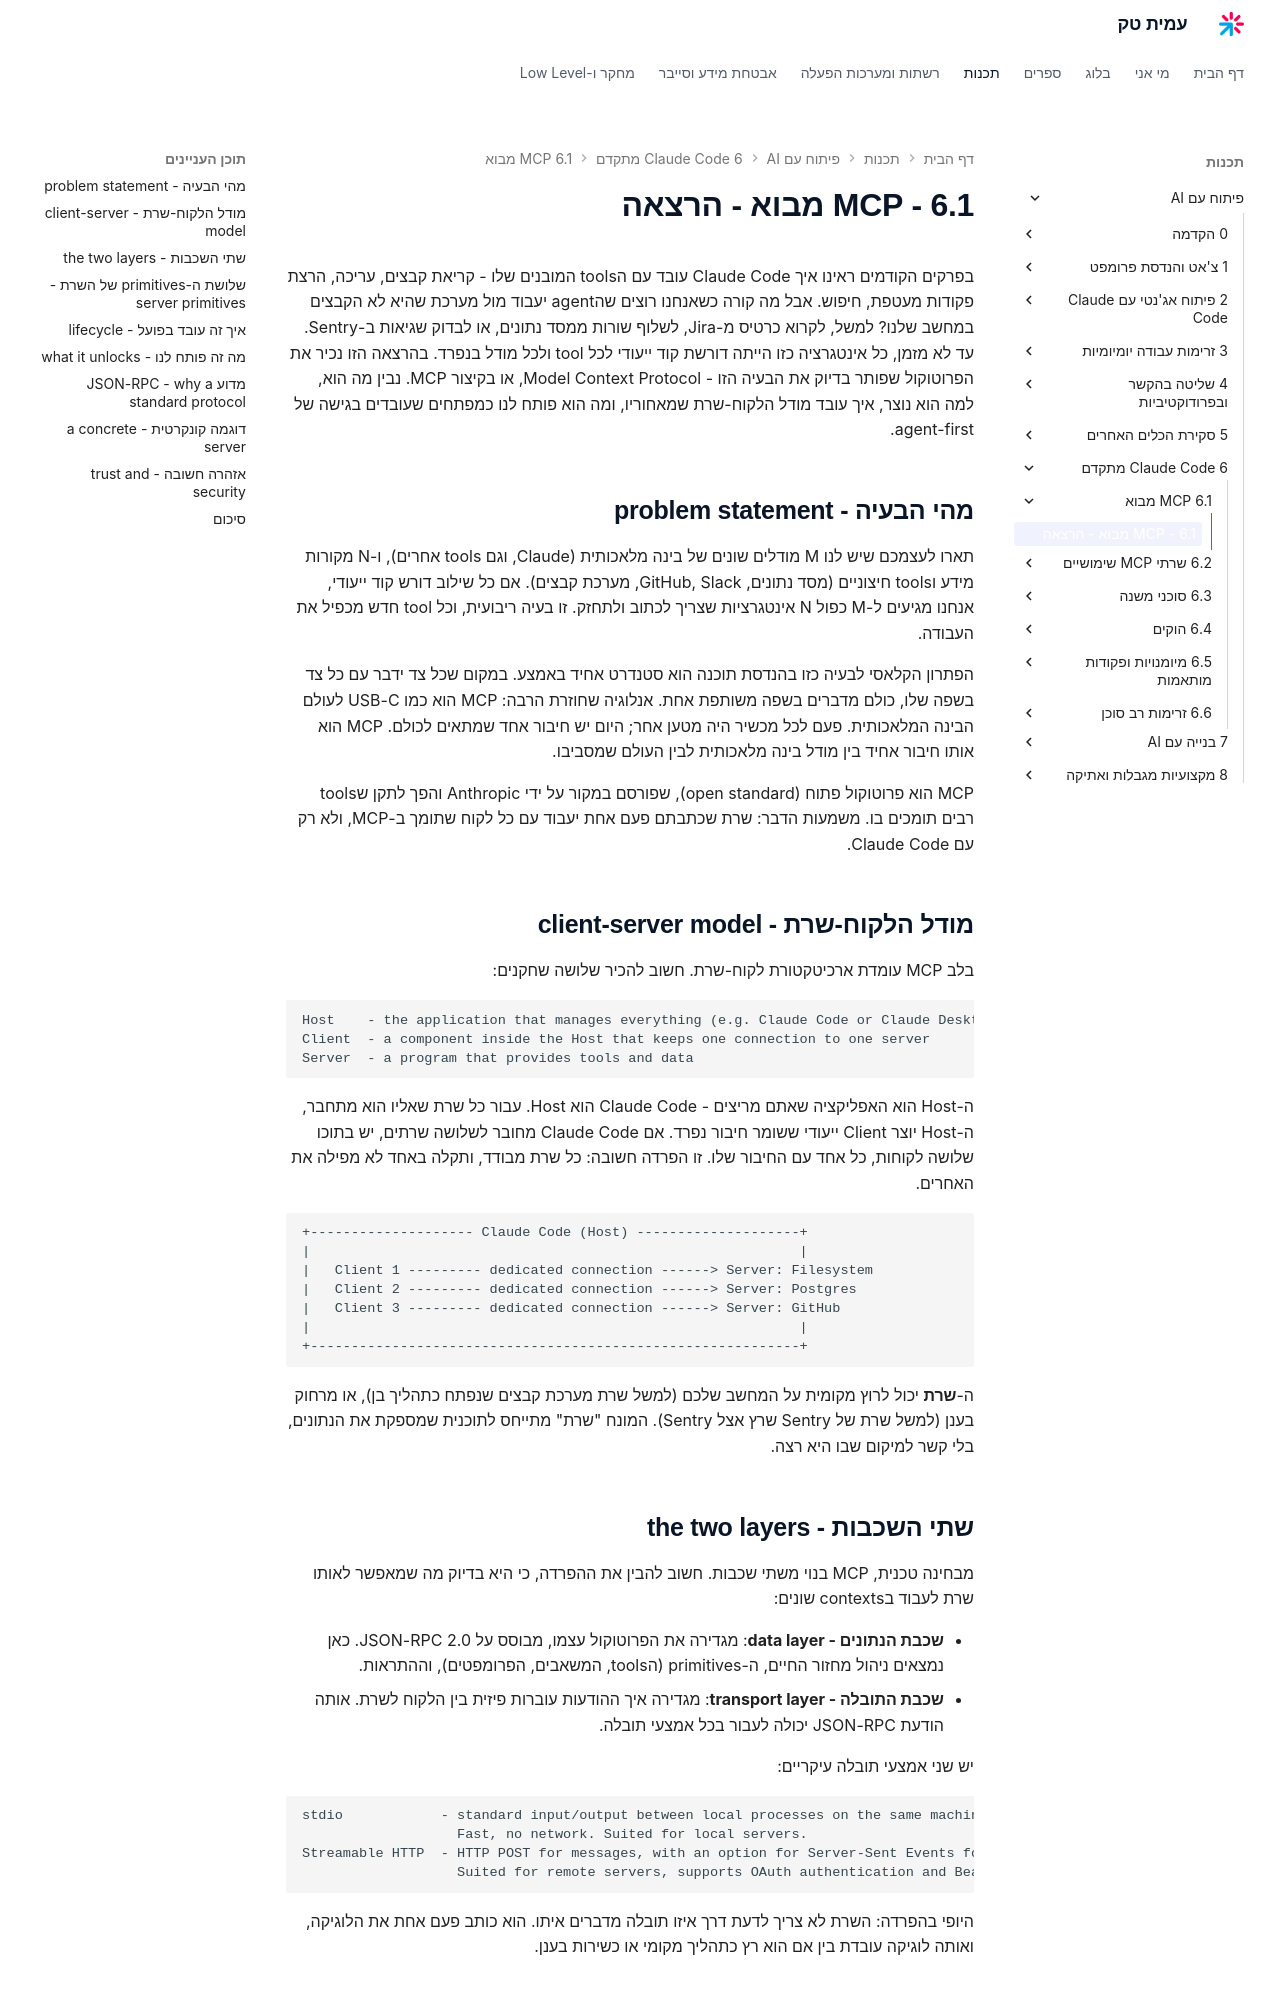

repository: AmitPinchasi/amittech · page: פיתוח-עם-AI/6 - Claude Code מתקדם/6.1 - MCP מבוא/6.1 - MCP מבוא - הרצאה/index.html · generator: mkdocs

בפרקים הקודמים ראינו איך Claude Code עובד עם הtools המובנים שלו - קריאת קבצים, עריכה, הרצת פקודות מעטפת, חיפוש. אבל מה קורה כשאנחנו רוצים שהagent יעבוד מול מערכת שהיא לא הקבצים במחשב שלנו? למשל, לקרוא כרטיס מ-Jira, לשלוף שורות ממסד נתונים, או לבדוק שגיאות ב-Sentry. עד לא מזמן, כל אינטגרציה כזו הייתה דורשת קוד ייעודי לכל tool ולכל מודל בנפרד. בהרצאה הזו נכיר את הפרוטוקול שפותר בדיוק את הבעיה הזו - Model Context Protocol, או בקיצור MCP. נבין מה הוא, למה הוא נוצר, איך עובד מודל הלקוח-שרת שמאחוריו, ומה הוא פותח לנו כמפתחים שעובדים בגישה של agent-first.

## מהי הבעיה - problem statement

תארו לעצמכם שיש לנו M מודלים שונים של בינה מלאכותית (Claude, וגם tools אחרים), ו-N מקורות מידע וtools חיצוניים (מסד נתונים, GitHub, Slack, מערכת קבצים). אם כל שילוב דורש קוד ייעודי, אנחנו מגיעים ל-M כפול N אינטגרציות שצריך לכתוב ולתחזק. זו בעיה ריבועית, וכל tool חדש מכפיל את העבודה.

הפתרון הקלאסי לבעיה כזו בהנדסת תוכנה הוא סטנדרט אחיד באמצע. במקום שכל צד ידבר עם כל צד בשפה שלו, כולם מדברים בשפה משותפת אחת. אנלוגיה שחוזרת הרבה: MCP הוא כמו USB-C לעולם הבינה המלאכותית. פעם לכל מכשיר היה מטען אחר; היום יש חיבור אחד שמתאים לכולם. MCP הוא אותו חיבור אחיד בין מודל בינה מלאכותית לבין העולם שמסביבו.

MCP הוא פרוטוקול פתוח (open standard), שפורסם במקור על ידי Anthropic והפך לתקן שtools רבים תומכים בו. משמעות הדבר: שרת שכתבתם פעם אחת יעבוד עם כל לקוח שתומך ב-MCP, ולא רק עם Claude Code.

## מודל הלקוח-שרת - client-server model

בלב MCP עומדת ארכיטקטורת לקוח-שרת. חשוב להכיר שלושה שחקנים:

```text
Host    - the application that manages everything (e.g. Claude Code or Claude Desktop)
Client  - a component inside the Host that keeps one connection to one server
Server  - a program that provides tools and data
```

ה-Host הוא האפליקציה שאתם מריצים - Claude Code הוא Host. עבור כל שרת שאליו הוא מתחבר, ה-Host יוצר Client ייעודי ששומר חיבור נפרד. אם Claude Code מחובר לשלושה שרתים, יש בתוכו שלושה לקוחות, כל אחד עם החיבור שלו. זו הפרדה חשובה: כל שרת מבודד, ותקלה באחד לא מפילה את האחרים.

```text
+-------------------- Claude Code (Host) --------------------+
|                                                            |
|   Client 1 --------- dedicated connection ------> Server: Filesystem
|   Client 2 --------- dedicated connection ------> Server: Postgres
|   Client 3 --------- dedicated connection ------> Server: GitHub
|                                                            |
+------------------------------------------------------------+
```

ה-**שרת** יכול לרוץ מקומית על המחשב שלכם (למשל שרת מערכת קבצים שנפתח כתהליך בן), או מרחוק בענן (למשל שרת של Sentry שרץ אצל Sentry). המונח "שרת" מתייחס לתוכנית שמספקת את הנתונים, בלי קשר למיקום שבו היא רצה.
